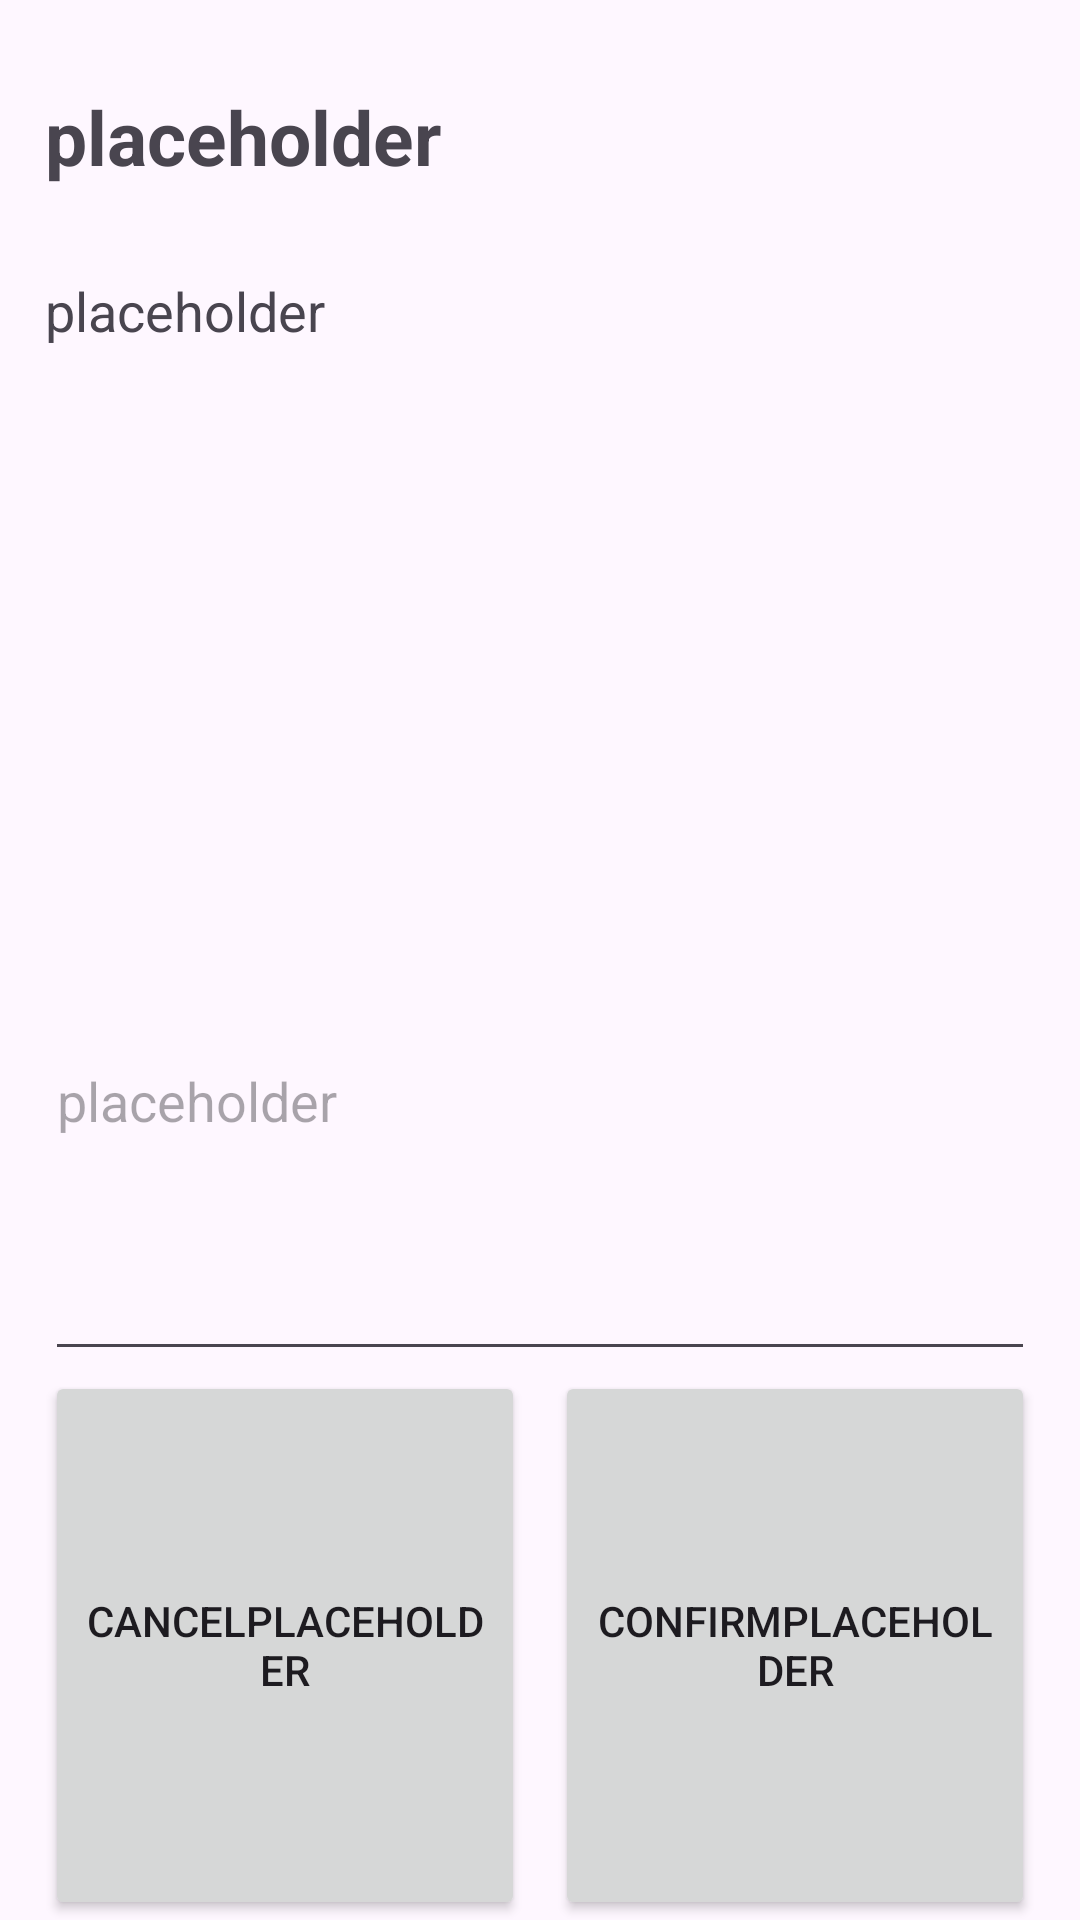

Write the Android layout XML for this screen, with the resource values it uses.
<!-- AndroidManifest.xml: application theme Theme.Evently -->
<!-- res/layout/fragment_confirmation_text_input.xml -->
<?xml version="1.0" encoding="utf-8"?>
<LinearLayout xmlns:android="http://schemas.android.com/apk/res/android"
    xmlns:app="http://schemas.android.com/apk/res-auto"
    android:orientation="vertical"
    android:layout_width="match_parent"
    android:layout_height="match_parent">
    <TextView
        android:id="@+id/header"
        android:layout_width="match_parent"
        android:layout_height="0dp"
        android:layout_weight="5"
        android:text="placeholder"
        android:gravity="center_vertical"
        android:textSize="25sp"
        android:textStyle="bold"
        android:layout_marginHorizontal="15dp">
    </TextView>
    <TextView
        android:id="@+id/message"
        android:layout_width="match_parent"
        android:layout_height="0dp"
        android:layout_weight="10"
        android:text="placeholder"
        android:gravity="start"
        android:textSize="18sp"
        android:layout_marginHorizontal="15dp">
    </TextView>
    <com.google.android.material.textfield.TextInputEditText
        android:id="@+id/text_field"
        android:layout_width="match_parent"
        android:layout_height="0dp"
        android:layout_weight="10"
        android:hint="placeholder"
        android:textSize="18sp"
        android:layout_marginHorizontal="15dp">
    </com.google.android.material.textfield.TextInputEditText>
    <LinearLayout
        android:layout_width="match_parent"
        android:layout_height="0dp"
        android:layout_weight="10"
        android:orientation="horizontal"
        android:layout_marginHorizontal="15dp">
        <Button
            android:id="@+id/cancel_button"
            android:layout_width="0dp"
            android:layout_height="match_parent"
            android:layout_weight="1"
            android:layout_marginEnd="5dp"
            android:gravity="center"
            android:text="CancelPlaceholder"
            app:cornerRadius="4dp">
        </Button>
        <Button
            android:id="@+id/confirm_button"
            android:layout_width="0dp"
            android:layout_height="match_parent"
            android:layout_weight="1"
            android:layout_marginStart="5dp"
            android:gravity="center"
            android:text="ConfirmPlaceholder"
            app:cornerRadius="4dp">
        </Button>

    </LinearLayout>

</LinearLayout>
<!-- resources referenced by this layout -->
<resources>
  <style name="Theme.Evently" parent="Base.Theme.Evently">
          <item name="android:editTextStyle">@style/ThemeOverlay.Material3.TextInputEditText</item>
      </style>
  <style name="Base.Theme.Evently" parent="Theme.Material3.DayNight.NoActionBar">
          
          
          <item name="colorSecondary">@color/light_secondary</item>
      </style>
  <color name="light_secondary">#000000</color>
</resources>
